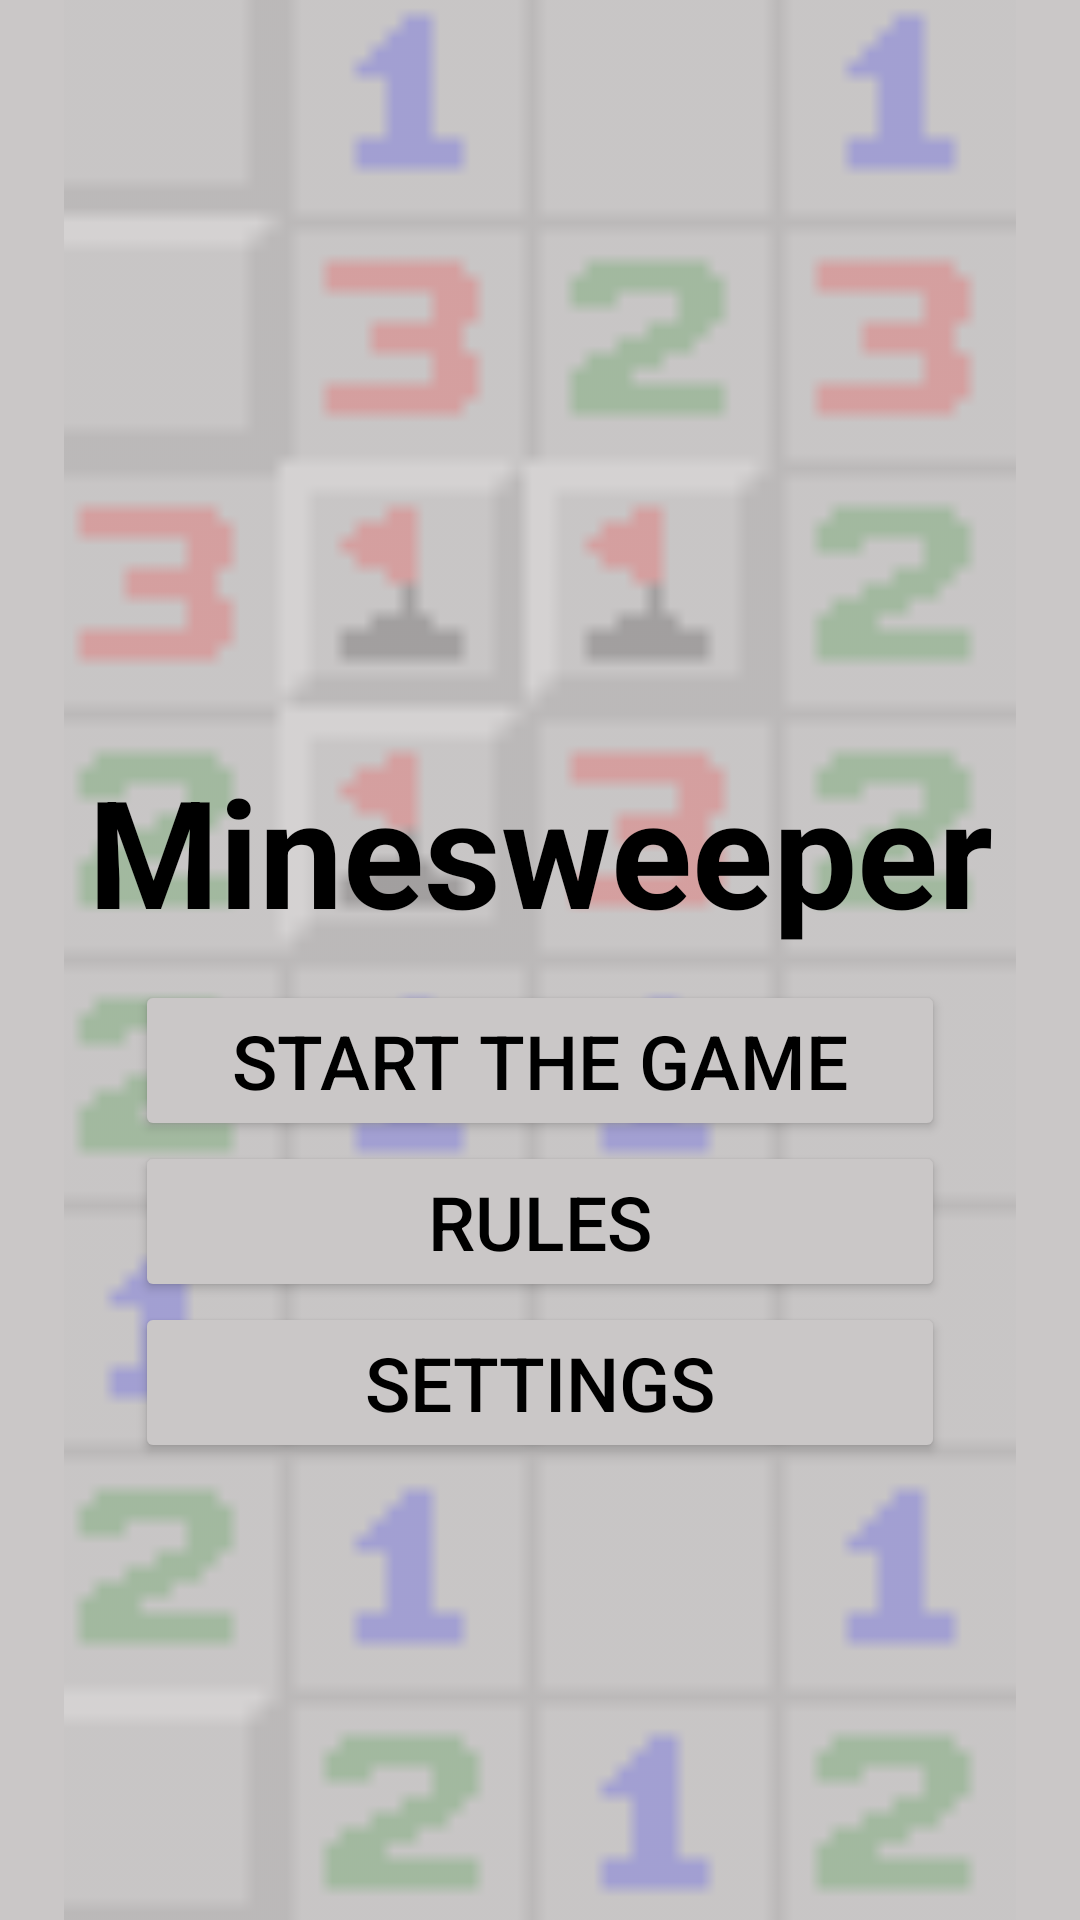

Reconstruct the res/layout file that produces this screen, plus the resources it refers to.
<!-- AndroidManifest.xml: application theme Theme.Minesweeper -->
<!-- res/layout/fragment_menu.xml -->
<?xml version="1.0" encoding="utf-8"?>
<RelativeLayout xmlns:android="http://schemas.android.com/apk/res/android"
    xmlns:app="http://schemas.android.com/apk/res-auto"
    xmlns:tools="http://schemas.android.com/tools"
    android:layout_width="match_parent"
    android:layout_height="match_parent"
    android:background="@color/dirtyWhite"
    android:orientation="vertical"
    tools:context="ui.Menu">

    <ImageView
        android:id="@+id/image"
        android:layout_width="match_parent"
        android:layout_height="match_parent"
        android:alpha=".2"
        app:srcCompat="@drawable/minesweeper" />

    <TextView
        android:id="@+id/textView"
        android:layout_width="match_parent"
        android:layout_height="wrap_content"
        android:layout_alignParentTop="true"
        android:layout_centerInParent="true"
        android:layout_marginTop="250dp"
        android:text="@string/minesweeper"
        android:textAlignment="center"
        android:textColor="@color/black"
        android:textSize="50sp"
        android:textStyle="bold" />

    <Button
        android:id="@+id/start_button"
        android:layout_width="match_parent"
        android:layout_height="wrap_content"
        android:layout_below="@+id/textView"
        android:layout_marginLeft="45sp"
        android:layout_marginTop="10dp"
        android:layout_marginRight="45sp"
        android:backgroundTint="@color/dirtyWhite"
        android:gravity="center_horizontal"
        android:text="@string/start"
        android:textColor="@color/black"
        android:textSize="25sp"
        app:strokeColor="@color/black"
        app:strokeWidth="2dp" />

    <Button
        android:id="@+id/rules_button"
        android:layout_width="match_parent"
        android:layout_height="wrap_content"
        android:layout_below="@+id/start_button"
        android:layout_marginStart="45sp"
        android:layout_marginEnd="45sp"
        android:backgroundTint="@color/dirtyWhite"
        android:gravity="center_horizontal"
        android:text="@string/rules"
        android:textColor="@color/black"
        android:textSize="25sp"
        app:strokeColor="@color/black"
        app:strokeWidth="2dp" />

    <Button
        android:id="@+id/settings_button"
        android:layout_width="match_parent"
        android:layout_height="wrap_content"
        android:layout_below="@+id/rules_button"
        android:layout_marginStart="45sp"
        android:layout_marginEnd="45sp"
        android:backgroundTint="@color/dirtyWhite"
        android:gravity="center_horizontal"
        android:text="@string/settings"
        android:textColor="@color/black"
        android:textSize="25sp"
        app:strokeColor="@color/black"
        app:strokeWidth="2dp" />

</RelativeLayout>
<!-- resources referenced by this layout -->
<resources>
  <color name="black">#FF000000</color>
  <color name="dirtyWhite">#CAC7C7</color>
  <!-- drawable minesweeper: png bitmap (drawable, 1265 bytes) -->
  <string name="minesweeper">Minesweeper</string>
  <string name="rules">Rules</string>
  <string name="settings">Settings</string>
  <string name="start">Start the game</string>
  <style name="Theme.Minesweeper" parent="Theme.MaterialComponents.DayNight.NoActionBar">
          
          <item name="colorPrimaryVariant">@color/purple_700</item>
          <item name="colorOnPrimary">@color/white</item>
          
          <item name="colorSecondary">@color/teal_200</item>SS
          <item name="colorSecondaryVariant">@color/teal_700</item>
          <item name="colorOnSecondary">@color/black</item>
          <item name="android:forceDarkAllowed" tools:targetApi="q">false</item>
          
          <item name="android:statusBarColor" tools:targetApi="l">?attr/colorPrimaryVariant</item>
          <item name="android:navigationBarColor" tools:targetApi="l">@color/dirtyWhite</item>
          
      </style>
  <color name="purple_700">#FF3700B3</color>
  <color name="white">#FFFFFFFF</color>
  <color name="teal_200">#FF03DAC5</color>
  <color name="teal_700">#FF018786</color>
</resources>
